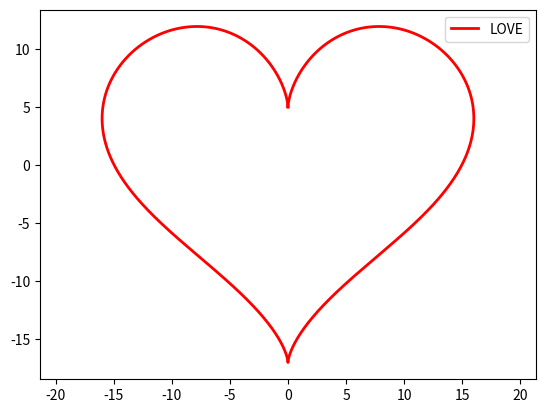

Reproduce this figure in Python. (Note: this script raises an exception after producing the figure.)
import matplotlib.pyplot as plt
import numpy as np
from matplotlib.image import imread




def heart_function(t):
    x = 16*np.sin(t)**3
    y = 13*np.cos(t)-5*np.cos(2*t)-2*np.cos(3*t)-np.cos(4*t)
    return x, y

t = np.linspace(0, 2*np.pi, 1000)
x, y = heart_function(t)

plt.plot(x, y, color='red', linewidth=2, label='LOVE')
plt.axis('equal')
plt.legend() # add legend, label 추가
plt.show()

# Using forward slashes
img = imread('C:/Users/<user>/Desktop/sino galbo/20230110/TestDemo-English/image/monalisa.JPG')

# Escaping backslashes
# img = imread('C:\\Users\\<user>\\Desktop\\sino galbo\\20230110\\TestDemo-English\\image\\monalisa.JPG')

plt.imshow(img)
plt.show()